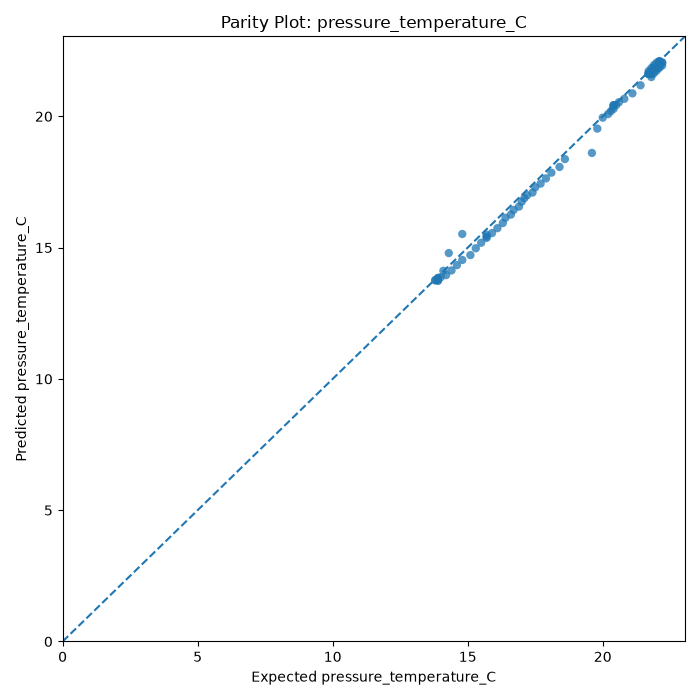

The table this chart was drawn from, first rows:
pressure_temperature_C_Expected, pressure_temperature_C_Predicted
15.7, 15.42
15.7, 15.49
14.8, 15.52
14.3, 14.79
14.1, 14.12
13.9, 13.85
13.9, 13.73
13.8, 13.77
13.8, 13.75
13.9, 13.76
13.9, 13.84
14.0, 13.87
14.2, 13.95
14.4, 14.13
14.6, 14.33
14.8, 14.53
15.1, 14.72
15.3, 14.98
15.5, 15.19
15.7, 15.37
15.9, 15.55
16.1, 15.74
16.3, 15.94
16.4, 16.14
16.6, 16.26
16.7, 16.44
16.9, 16.56
17.0, 16.75
17.1, 16.89
17.2, 16.99
17.4, 17.1
17.5, 17.29
17.7, 17.44
17.9, 17.64
18.1, 17.86
18.4, 18.07
18.6, 18.37
19.6, 18.61
19.8, 19.53
20.0, 19.95
20.2, 20.09
20.3, 20.2
20.4, 20.28
20.4, 20.39
20.4, 20.42
20.4, 20.42
20.5, 20.43
20.6, 20.54
20.8, 20.67
21.1, 20.87
21.4, 21.18
21.8, 21.5
21.9, 21.88
22.1, 21.99
22.1, 22.11
22.1, 22.09
22.1, 22.06
22.0, 22.05
21.9, 21.96
21.8, 21.84
... 25 more rows
